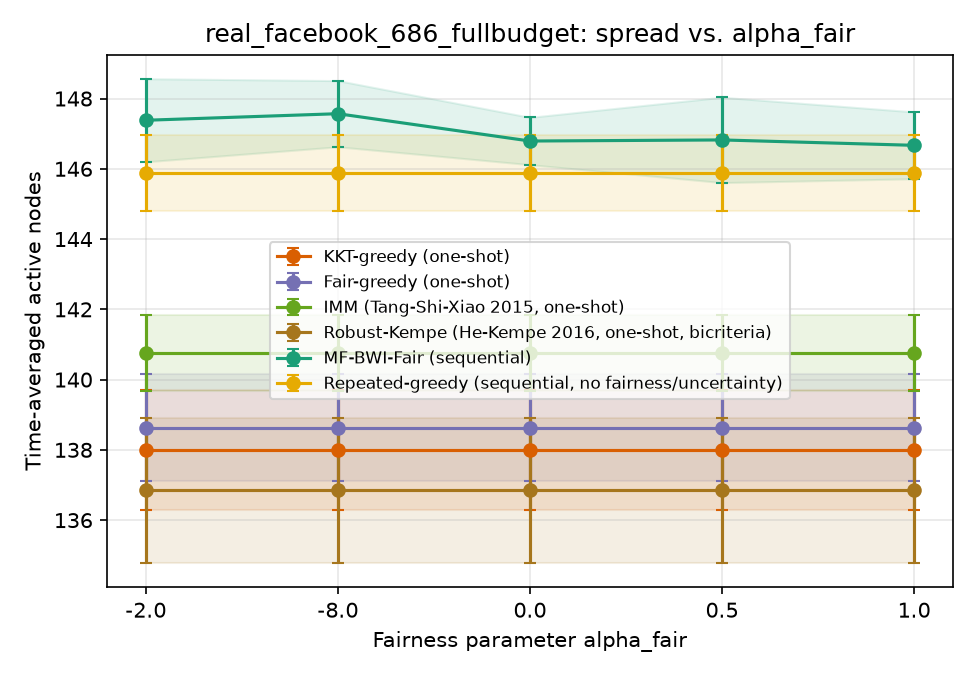

Values plotted in this chart, from the file beside it:
sweep, param, algorithm, trial, time_avg_spread, min_group_reach, runtime_s, n_seeds, round0_cost, group0_reach, group1_reach, group2_reach
alpha, 1.0, kkt_greedy, 0, 137.4, 0.794, 0.08366, 20, 100, 0.8101, 0.794, 0.8558
alpha, 1.0, fair_greedy, 0, 139.5, 0.8113, 0.07401, 20, 100, 0.846, 0.8113, 0.8313
alpha, 1.0, imm, 0, 142.3, 0.8387, 0.07333, 20, 100, 0.8487, 0.8387, 0.8551
alpha, 1.0, robust_kempe, 0, 137.1, 0.7789, 0.07071, 12, 60, 0.828, 0.8345, 0.7789
alpha, 1.0, repeated_greedy, 0, 144.9, 0.8551, 13.57, , , 0.8587, 0.8738, 0.8551
alpha, 1.0, mf_bwi_fair, 0, 146.7, 0.8683, 1.214, , , 0.8683, 0.8738, 0.8782
alpha, 0.5, kkt_greedy, 0, 137.4, 0.794, 0.08366, 20, 100, 0.8101, 0.794, 0.8558
alpha, 0.5, fair_greedy, 0, 139.5, 0.8113, 0.07401, 20, 100, 0.846, 0.8113, 0.8313
alpha, 0.5, imm, 0, 142.3, 0.8387, 0.07333, 20, 100, 0.8487, 0.8387, 0.8551
alpha, 0.5, robust_kempe, 0, 137.1, 0.7789, 0.07071, 12, 60, 0.828, 0.8345, 0.7789
alpha, 0.5, repeated_greedy, 0, 144.9, 0.8551, 13.57, , , 0.8587, 0.8738, 0.8551
alpha, 0.5, mf_bwi_fair, 0, 144.8, 0.8565, 0.9703, , , 0.8566, 0.8565, 0.8748
alpha, 0.0, kkt_greedy, 0, 137.4, 0.794, 0.08366, 20, 100, 0.8101, 0.794, 0.8558
alpha, 0.0, fair_greedy, 0, 139.5, 0.8113, 0.07401, 20, 100, 0.846, 0.8113, 0.8313
alpha, 0.0, imm, 0, 142.3, 0.8387, 0.07333, 20, 100, 0.8487, 0.8387, 0.8551
alpha, 0.0, robust_kempe, 0, 137.1, 0.7789, 0.07071, 12, 60, 0.828, 0.8345, 0.7789
alpha, 0.0, repeated_greedy, 0, 144.9, 0.8551, 13.57, , , 0.8587, 0.8738, 0.8551
alpha, 0.0, mf_bwi_fair, 0, 146.7, 0.8696, 0.9285, , , 0.8735, 0.8696, 0.8762
alpha, -2.0, kkt_greedy, 0, 137.4, 0.794, 0.08366, 20, 100, 0.8101, 0.794, 0.8558
alpha, -2.0, fair_greedy, 0, 139.5, 0.8113, 0.07401, 20, 100, 0.846, 0.8113, 0.8313
alpha, -2.0, imm, 0, 142.3, 0.8387, 0.07333, 20, 100, 0.8487, 0.8387, 0.8551
alpha, -2.0, robust_kempe, 0, 137.1, 0.7789, 0.07071, 12, 60, 0.828, 0.8345, 0.7789
alpha, -2.0, repeated_greedy, 0, 144.9, 0.8551, 13.57, , , 0.8587, 0.8738, 0.8551
alpha, -2.0, mf_bwi_fair, 0, 148.5, 0.8751, 1.099, , , 0.8751, 0.8827, 0.8959
alpha, -8.0, kkt_greedy, 0, 137.4, 0.794, 0.08366, 20, 100, 0.8101, 0.794, 0.8558
alpha, -8.0, fair_greedy, 0, 139.5, 0.8113, 0.07401, 20, 100, 0.846, 0.8113, 0.8313
alpha, -8.0, imm, 0, 142.3, 0.8387, 0.07333, 20, 100, 0.8487, 0.8387, 0.8551
alpha, -8.0, robust_kempe, 0, 137.1, 0.7789, 0.07071, 12, 60, 0.828, 0.8345, 0.7789
alpha, -8.0, repeated_greedy, 0, 144.9, 0.8551, 13.57, , , 0.8587, 0.8738, 0.8551
alpha, -8.0, mf_bwi_fair, 0, 146.4, 0.8633, 1.188, , , 0.8772, 0.8726, 0.8633
alpha, 1.0, kkt_greedy, 1, 135.2, 0.7857, 0.1078, 20, 100, 0.8106, 0.8155, 0.7857
alpha, 1.0, fair_greedy, 1, 139.1, 0.8222, 0.09079, 20, 100, 0.8222, 0.8268, 0.8367
alpha, 1.0, imm, 1, 141.3, 0.8275, 0.09045, 20, 100, 0.8275, 0.8375, 0.8619
alpha, 1.0, robust_kempe, 1, 137.6, 0.8083, 0.08772, 12, 60, 0.8127, 0.8083, 0.8395
alpha, 1.0, repeated_greedy, 1, 144.4, 0.8422, 13.98, , , 0.8582, 0.8762, 0.8422
alpha, 1.0, mf_bwi_fair, 1, 147.4, 0.8685, 1.02, , , 0.8889, 0.8685, 0.8735
alpha, 0.5, kkt_greedy, 1, 135.2, 0.7857, 0.1078, 20, 100, 0.8106, 0.8155, 0.7857
alpha, 0.5, fair_greedy, 1, 139.1, 0.8222, 0.09079, 20, 100, 0.8222, 0.8268, 0.8367
alpha, 0.5, imm, 1, 141.3, 0.8275, 0.09045, 20, 100, 0.8275, 0.8375, 0.8619
alpha, 0.5, robust_kempe, 1, 137.6, 0.8083, 0.08772, 12, 60, 0.8127, 0.8083, 0.8395
alpha, 0.5, repeated_greedy, 1, 144.4, 0.8422, 13.98, , , 0.8582, 0.8762, 0.8422
alpha, 0.5, mf_bwi_fair, 1, 146.4, 0.8661, 0.9548, , , 0.8661, 0.869, 0.881
alpha, 0.0, kkt_greedy, 1, 135.2, 0.7857, 0.1078, 20, 100, 0.8106, 0.8155, 0.7857
alpha, 0.0, fair_greedy, 1, 139.1, 0.8222, 0.09079, 20, 100, 0.8222, 0.8268, 0.8367
alpha, 0.0, imm, 1, 141.3, 0.8275, 0.09045, 20, 100, 0.8275, 0.8375, 0.8619
alpha, 0.0, robust_kempe, 1, 137.6, 0.8083, 0.08772, 12, 60, 0.8127, 0.8083, 0.8395
alpha, 0.0, repeated_greedy, 1, 144.4, 0.8422, 13.98, , , 0.8582, 0.8762, 0.8422
alpha, 0.0, mf_bwi_fair, 1, 146.8, 0.8667, 1.164, , , 0.8667, 0.8738, 0.8837
alpha, -2.0, kkt_greedy, 1, 135.2, 0.7857, 0.1078, 20, 100, 0.8106, 0.8155, 0.7857
alpha, -2.0, fair_greedy, 1, 139.1, 0.8222, 0.09079, 20, 100, 0.8222, 0.8268, 0.8367
alpha, -2.0, imm, 1, 141.3, 0.8275, 0.09045, 20, 100, 0.8275, 0.8375, 0.8619
alpha, -2.0, robust_kempe, 1, 137.6, 0.8083, 0.08772, 12, 60, 0.8127, 0.8083, 0.8395
alpha, -2.0, repeated_greedy, 1, 144.4, 0.8422, 13.98, , , 0.8582, 0.8762, 0.8422
alpha, -2.0, mf_bwi_fair, 1, 148.2, 0.8799, 1.159, , , 0.8799, 0.881, 0.8871
alpha, -8.0, kkt_greedy, 1, 135.2, 0.7857, 0.1078, 20, 100, 0.8106, 0.8155, 0.7857
alpha, -8.0, fair_greedy, 1, 139.1, 0.8222, 0.09079, 20, 100, 0.8222, 0.8268, 0.8367
alpha, -8.0, imm, 1, 141.3, 0.8275, 0.09045, 20, 100, 0.8275, 0.8375, 0.8619
alpha, -8.0, robust_kempe, 1, 137.6, 0.8083, 0.08772, 12, 60, 0.8127, 0.8083, 0.8395
alpha, -8.0, repeated_greedy, 1, 144.4, 0.8422, 13.98, , , 0.8582, 0.8762, 0.8422
alpha, -8.0, mf_bwi_fair, 1, 147.4, 0.8774, 1.059, , , 0.8778, 0.8774, 0.8776
... 390 more rows
